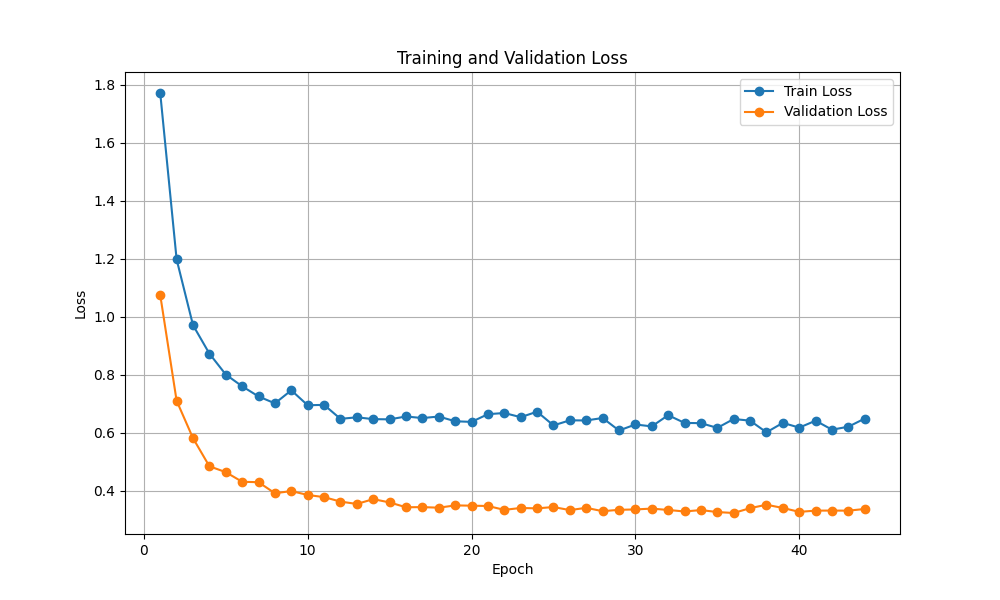

The file beside this chart, header and first rows:
Epoch, Train_Loss, Val_Loss, Train_Precision, Val_Precision
1, 1.772, 1.076, 0.3476, 0.7595
2, 1.199, 0.7111, 0.5875, 0.8524
3, 0.9717, 0.582, 0.6723, 0.8391
4, 0.8736, 0.485, 0.7074, 0.8872
5, 0.8015, 0.4648, 0.7279, 0.8723
6, 0.7608, 0.4316, 0.7443, 0.869
7, 0.7258, 0.4301, 0.7542, 0.869
8, 0.702, 0.392, 0.7689, 0.8889
9, 0.7471, 0.3996, 0.7531, 0.8905
10, 0.6955, 0.3861, 0.7589, 0.8806
11, 0.6968, 0.3786, 0.7659, 0.8955
12, 0.6486, 0.3632, 0.7753, 0.8988
13, 0.6539, 0.355, 0.7853, 0.9005
14, 0.6476, 0.3717, 0.7718, 0.8922
15, 0.6468, 0.3604, 0.7934, 0.8823
16, 0.6567, 0.3437, 0.7788, 0.9005
17, 0.6513, 0.3442, 0.7882, 0.9055
18, 0.6566, 0.3422, 0.7712, 0.8905
19, 0.6402, 0.3501, 0.7853, 0.8988
20, 0.6381, 0.3492, 0.78, 0.8889
21, 0.6647, 0.348, 0.7695, 0.8972
22, 0.6687, 0.3348, 0.7677, 0.9005
23, 0.6544, 0.3412, 0.7823, 0.9038
24, 0.6732, 0.3399, 0.7683, 0.9055
25, 0.626, 0.3445, 0.7759, 0.8922
26, 0.6435, 0.3339, 0.7876, 0.9005
27, 0.643, 0.3417, 0.7765, 0.8922
28, 0.6515, 0.3301, 0.77, 0.9038
29, 0.6084, 0.3349, 0.797, 0.8988
30, 0.6291, 0.3362, 0.7835, 0.9055
31, 0.6226, 0.3391, 0.7911, 0.8988
32, 0.6612, 0.3344, 0.773, 0.8905
33, 0.6346, 0.3291, 0.7835, 0.8955
34, 0.6337, 0.334, 0.7724, 0.8955
35, 0.6174, 0.3272, 0.7934, 0.8939
36, 0.6481, 0.3239, 0.7718, 0.8972
37, 0.6423, 0.3406, 0.7759, 0.8955
38, 0.6021, 0.3524, 0.7929, 0.8839
39, 0.6347, 0.3413, 0.7706, 0.8988
40, 0.6183, 0.3278, 0.787, 0.9005
41, 0.6422, 0.332, 0.7894, 0.9005
42, 0.6112, 0.3323, 0.7888, 0.9005
43, 0.6215, 0.332, 0.7929, 0.8972
44, 0.6497, 0.3378, 0.7829, 0.9022
